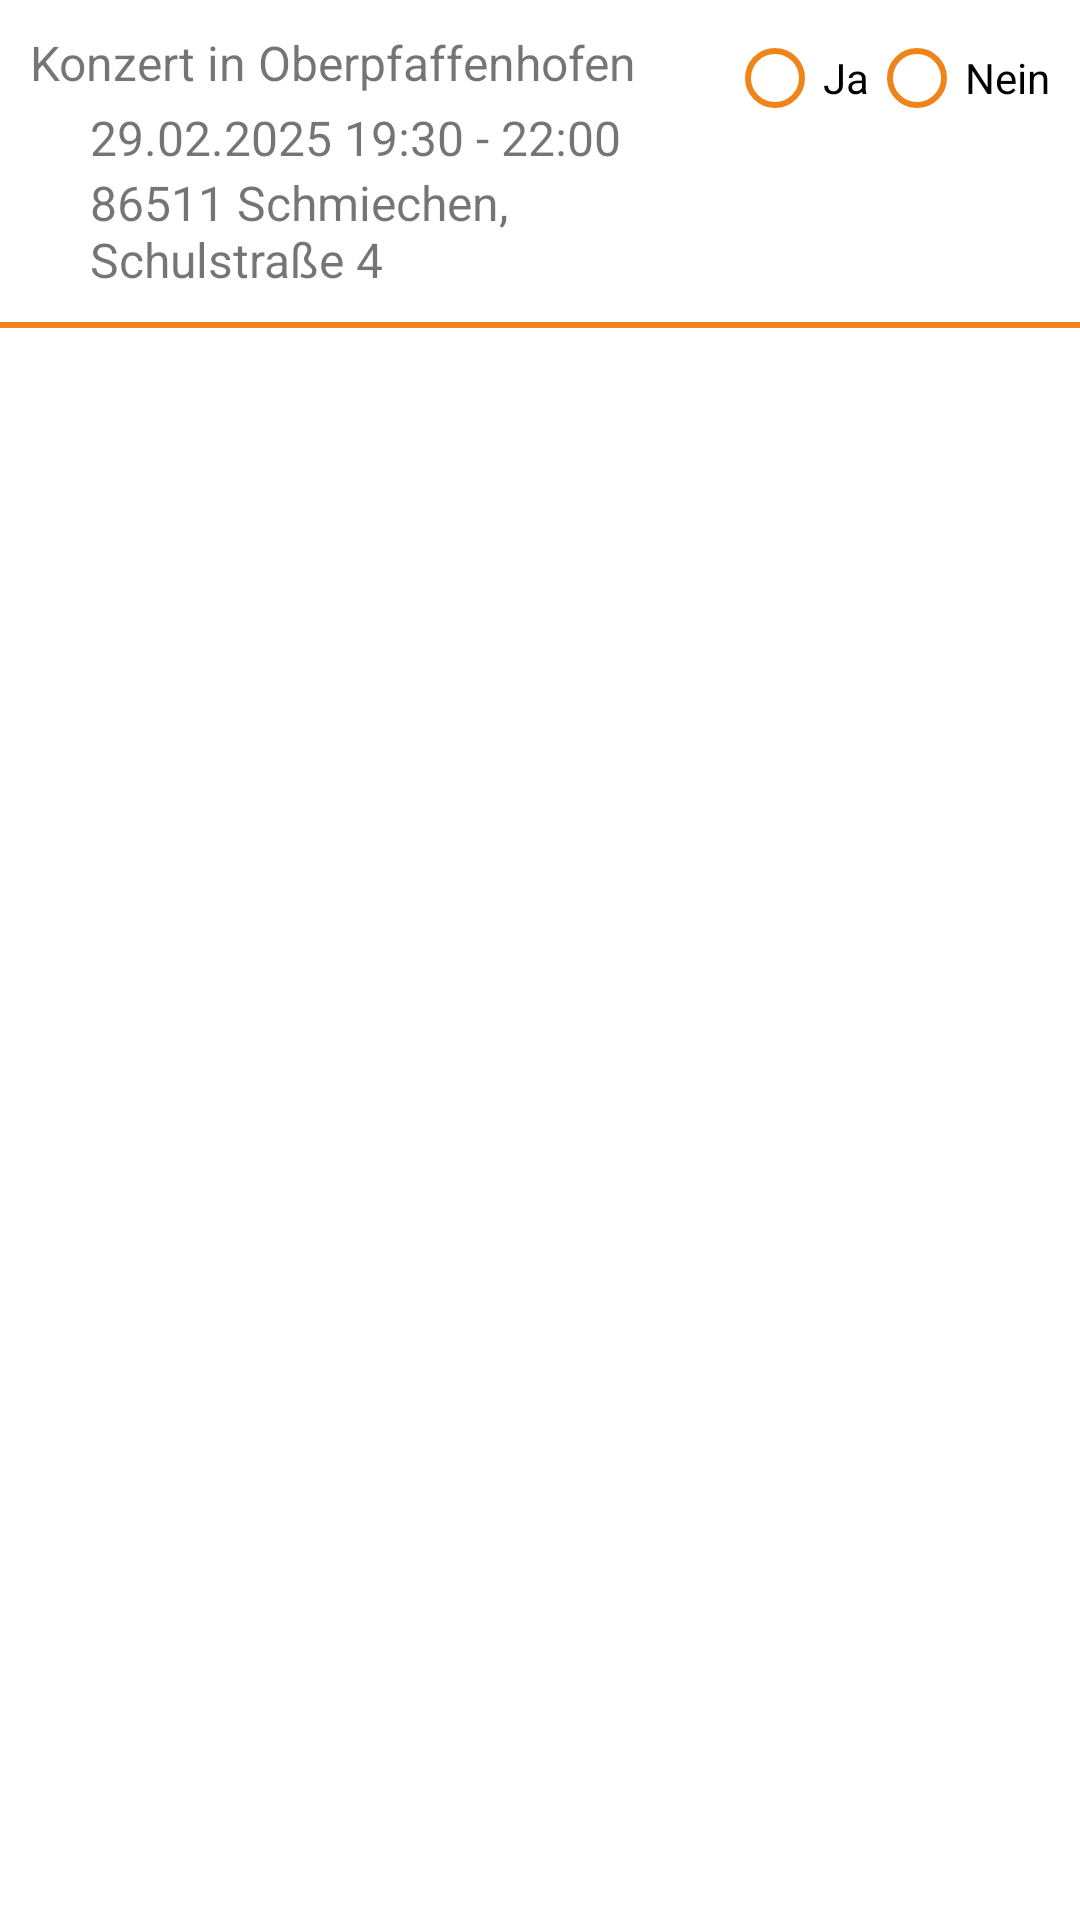

Layout XML and referenced resources for this Android screen:
<!-- AndroidManifest.xml: application theme Theme.Enjoy -->
<!-- res/layout/event_list_item.xml -->
<?xml version="1.0" encoding="utf-8"?>
<LinearLayout xmlns:android="http://schemas.android.com/apk/res/android"
              xmlns:tools="http://schemas.android.com/tools"
              android:layout_height="match_parent"
              android:layout_width="match_parent"
              android:orientation="vertical">
<LinearLayout android:layout_width="match_parent"
              android:orientation="horizontal"
              android:layout_height="wrap_content"
              android:padding="10dp">
  <LinearLayout android:orientation="vertical"
                android:layout_weight="1"
                android:layout_width="0dp"
                android:layout_height="wrap_content">
    <TextView android:text="Konzert in Oberpfaffenhofen"
              android:id="@+id/event"
              android:layout_width="277dp"
              android:layout_height="25dp"
              android:gravity="start"
              android:textSize="16sp"
              tools:ignore="HardcodedText"/>
    <TextView
            android:text="29.02.2025 19:30 - 22:00"
            android:id="@+id/date"
            android:layout_height="wrap_content"
            android:layout_width="wrap_content"
            android:gravity="start"
            android:textSize="16sp"
            tools:ignore="HardcodedText"
            android:paddingLeft="20dp"
            android:paddingRight="0dp"
            android:paddingStart="20dp"
            android:paddingEnd="0dp"/>
    <TextView
            android:text="86511 Schmiechen, Schulstraße 4"
            android:id="@+id/location"
            android:layout_height="wrap_content"
            android:layout_width="wrap_content"
            android:gravity="start"
            android:textSize="16sp"
            tools:ignore="HardcodedText"
            android:paddingLeft="20dp"
            android:paddingRight="0dp"
            android:paddingStart="20dp"
            android:paddingEnd="0dp"/>
  </LinearLayout>
  <RadioGroup
          android:layout_width="wrap_content"
          android:layout_height="wrap_content"
          android:orientation="horizontal"
          android:id="@+id/status"
          android:theme="@style/Theme.Enjoy.RadioButton">
    <RadioButton
            android:text="@string/yes"
            android:layout_width="wrap_content"
            android:layout_height="wrap_content"
            android:id="@+id/rbtn_1"
            android:theme="@style/Theme.Enjoy.RadioButton"/>
    <RadioButton
            android:text="@string/no"
            android:layout_width="wrap_content"
            android:layout_height="wrap_content"
            android:id="@+id/rbtn_0"/>
  </RadioGroup>
</LinearLayout>
  <View
        android:layout_width="match_parent"
        android:layout_height="2dp"
        android:background="@color/enjoy_orange"
        />
</LinearLayout>
<!-- resources referenced by this layout -->
<resources>
  <color name="enjoy_orange">#ef851a</color>
  <string name="no">Nein</string>
  <string name="yes">Ja</string>
  <style name="Theme.Enjoy.RadioButton" parent="Theme.AppCompat.Light">
      <item name="buttonTint">@color/enjoy_orange</item>
    </style>
  <style name="Theme.Enjoy" parent="Theme.MaterialComponents.DayNight.DarkActionBar">
      <item name="colorPrimary">@color/enjoy_orange</item>
      <item name="colorOnPrimary">@color/enjoy_dark</item>
      <item name="android:statusBarColor" tools:targetApi="l">?attr/colorOnPrimary</item>
      <item name="backgroundTint" tools:targetApi="l">?attr/colorOnPrimary</item>
      <item name="android:textCursorDrawable" tools:targetApi="l">?attr/colorOnPrimary</item>
      <item name="colorControlActivated">?attr/colorOnPrimary</item>
      <item name="radioButtonStyle">@style/Theme.Enjoy.RadioButton</item>
    </style>
  <color name="enjoy_dark">#FF32353f</color>
</resources>
